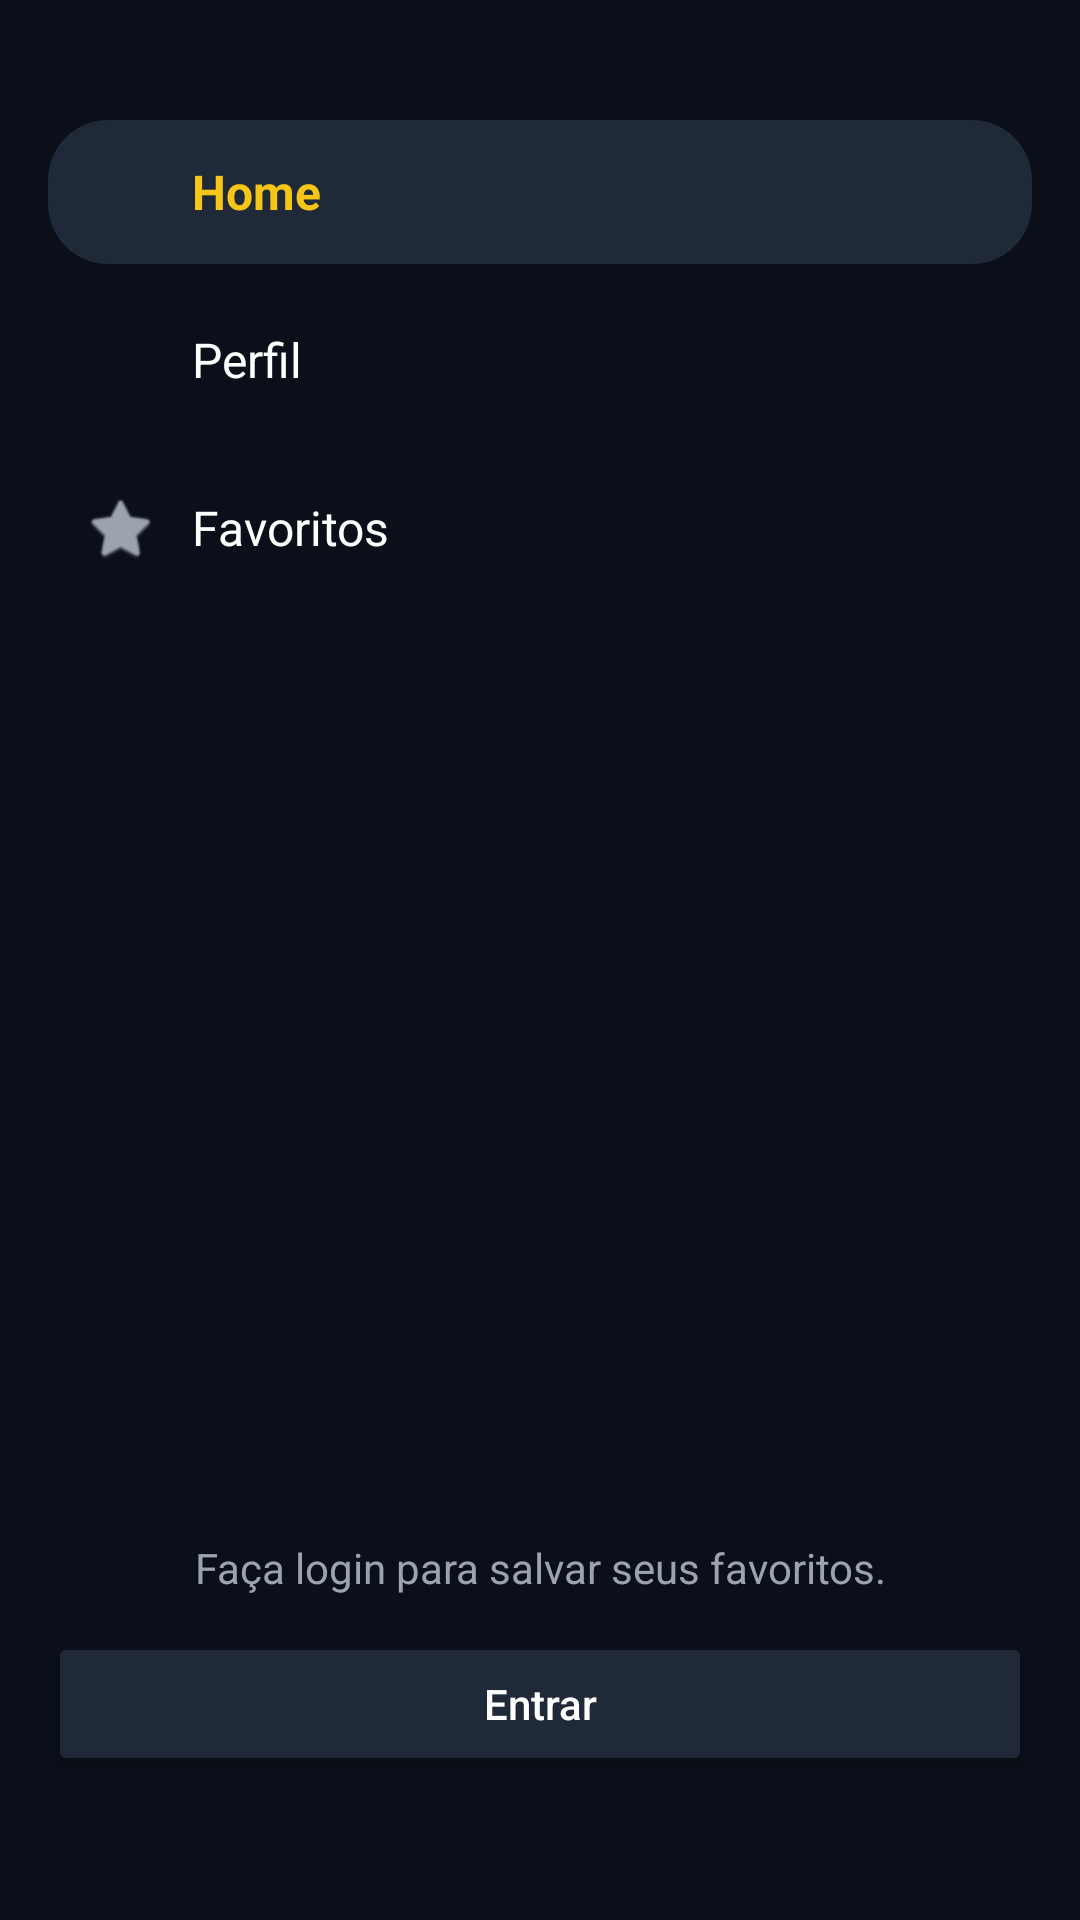

This screen was rendered from an Android layout file. Write that file and the resources it references.
<!-- AndroidManifest.xml: application theme Theme.TMDbMovies -->
<!-- res/layout/menu_lateral.xml -->
<?xml version="1.0" encoding="utf-8"?>
<LinearLayout xmlns:android="http://schemas.android.com/apk/res/android"
    xmlns:app="http://schemas.android.com/apk/res-auto"
    android:layout_width="280dp"
    android:layout_height="match_parent"
    android:layout_gravity="start"
    android:background="#0B0F19"
    android:orientation="vertical"
    android:paddingStart="16dp"
    android:paddingEnd="16dp"
    android:paddingTop="16dp"
    android:fitsSystemWindows="true"
    android:paddingBottom="40dp"

    android:clickable="true"
    android:focusable="true"
    android:id="@+id/main_menu_lateral_container">

    <View
        android:layout_width="match_parent"
        android:layout_height="24dp" />

    <LinearLayout
        android:layout_width="match_parent"
        android:layout_height="wrap_content"
        android:background="@drawable/bg_badge"
        android:backgroundTint="#1F2937"
        android:gravity="center_vertical"
        android:padding="12dp"
        android:layout_marginBottom="8dp">

        <ImageView
            android:layout_width="24dp"
            android:layout_height="24dp"
            android:src="@drawable/ic_home"
            android:contentDescription="Home"
            app:tint="#F5C518" />

        <TextView
            android:layout_width="wrap_content"
            android:layout_height="wrap_content"
            android:layout_marginStart="12dp"
            android:text="Home"
            android:textColor="#F5C518"
            android:textStyle="bold"
            android:textSize="16sp" />
    </LinearLayout>

    <LinearLayout
        android:id="@+id/item_menu_perfil"
        android:layout_width="match_parent"
        android:layout_height="wrap_content"
        android:gravity="center_vertical"
        android:padding="12dp"
        android:layout_marginBottom="8dp"
        android:clickable="true"
        android:focusable="true">

        <ImageView
            android:layout_width="24dp"
            android:layout_height="24dp"
            android:src="@drawable/ic_perfil"
            android:contentDescription="Perfil"
            app:tint="#9CA3AF" />

        <TextView
            android:layout_width="wrap_content"
            android:layout_height="wrap_content"
            android:layout_marginStart="12dp"
            android:text="Perfil"
            android:textColor="#FFFFFF"
            android:textSize="16sp" />
    </LinearLayout>

    <LinearLayout
        android:id="@+id/item_menu_favoritos"
        android:layout_width="match_parent"
        android:layout_height="wrap_content"
        android:gravity="center_vertical"
        android:padding="12dp"
        android:layout_marginBottom="8dp"
        android:clickable="true"
        android:focusable="true">

        <ImageView
            android:layout_width="24dp"
            android:layout_height="24dp"
            android:src="@android:drawable/btn_star"
            android:contentDescription="Favoritos"
            app:tint="#9CA3AF" />

        <TextView
            android:layout_width="wrap_content"
            android:layout_height="wrap_content"
            android:layout_marginStart="12dp"
            android:text="Favoritos"
            android:textColor="#FFFFFF"
            android:textSize="16sp" />
    </LinearLayout>

    <View
        android:layout_width="match_parent"
        android:layout_height="0dp"
        android:layout_weight="1" />

    <FrameLayout
        android:layout_width="match_parent"
        android:layout_height="wrap_content"
        android:layout_marginBottom="8dp">

        <LinearLayout
            android:id="@+id/layout_menu_deslogado"
            android:layout_width="match_parent"
            android:layout_height="wrap_content"
            android:orientation="vertical"
            android:gravity="center"
            android:visibility="visible">

            <TextView
                android:layout_width="wrap_content"
                android:layout_height="wrap_content"
                android:text="Faça login para salvar seus favoritos."
                android:textColor="#9CA3AF"
                android:textSize="14sp"
                android:gravity="center"
                android:layout_marginBottom="12dp" />

            <androidx.appcompat.widget.AppCompatButton
                android:id="@+id/btn_menu_login"
                android:layout_width="match_parent"
                android:layout_height="wrap_content"
                android:text="Entrar"
                android:textColor="#FFFFFF"
                android:backgroundTint="#1F2937"
                android:textAllCaps="false" />
        </LinearLayout>

        <LinearLayout
            android:id="@+id/layout_menu_logado"
            android:layout_width="match_parent"
            android:layout_height="wrap_content"
            android:orientation="horizontal"
            android:gravity="center_vertical"
            android:visibility="gone">

            <TextView
                android:id="@+id/txt_menu_avatar"
                android:layout_width="44dp"
                android:layout_height="44dp"
                android:background="@android:drawable/toast_frame"
                android:backgroundTint="#F5C518"
                android:gravity="center"
                android:text="U"
                android:textColor="#030712"
                android:textSize="18sp"
                android:textStyle="bold" />

            <LinearLayout
                android:layout_width="0dp"
                android:layout_height="wrap_content"
                android:layout_weight="1"
                android:orientation="vertical"
                android:layout_marginStart="12dp">

                <TextView
                    android:id="@+id/txt_menu_username"
                    android:layout_width="match_parent"
                    android:layout_height="wrap_content"
                    android:text="Nome do Usuário"
                    android:textColor="#FFFFFF"
                    android:textStyle="bold"
                    android:textSize="14sp"
                    android:maxLines="1" />

                <TextView
                    android:id="@+id/btn_menu_logout"
                    android:layout_width="wrap_content"
                    android:layout_height="wrap_content"
                    android:text="Sair"
                    android:textColor="#9CA3AF"
                    android:textSize="13sp"
                    android:layout_marginTop="2dp"
                    android:clickable="true"
                    android:focusable="true" />
            </LinearLayout>
        </LinearLayout>
    </FrameLayout>

</LinearLayout>
<!-- resources referenced by this layout -->
<resources>
  <!-- drawable bg_badge (drawable) -->
  <shape xmlns:android="http://schemas.android.com/apk/res/android">
      <solid android:color="#1F2937" /> <corners android:radius="20dp" />
  </shape>
  <style name="Theme.TMDbMovies" parent="Theme.MaterialComponents.DayNight.NoActionBar">
          <item name="colorPrimary">#F5C518</item>
          <item name="colorPrimaryVariant">#C69E00</item>
          <item name="colorOnPrimary">#030712</item>
  
          <item name="colorSecondary">#1F2937</item>
          <item name="colorSecondaryVariant">#111827</item>
          <item name="colorOnSecondary">#FFFFFF</item>
  
          <item name="android:statusBarColor">#030712</item>
          <item name="android:windowLightStatusBar">false</item>
      </style>
</resources>
